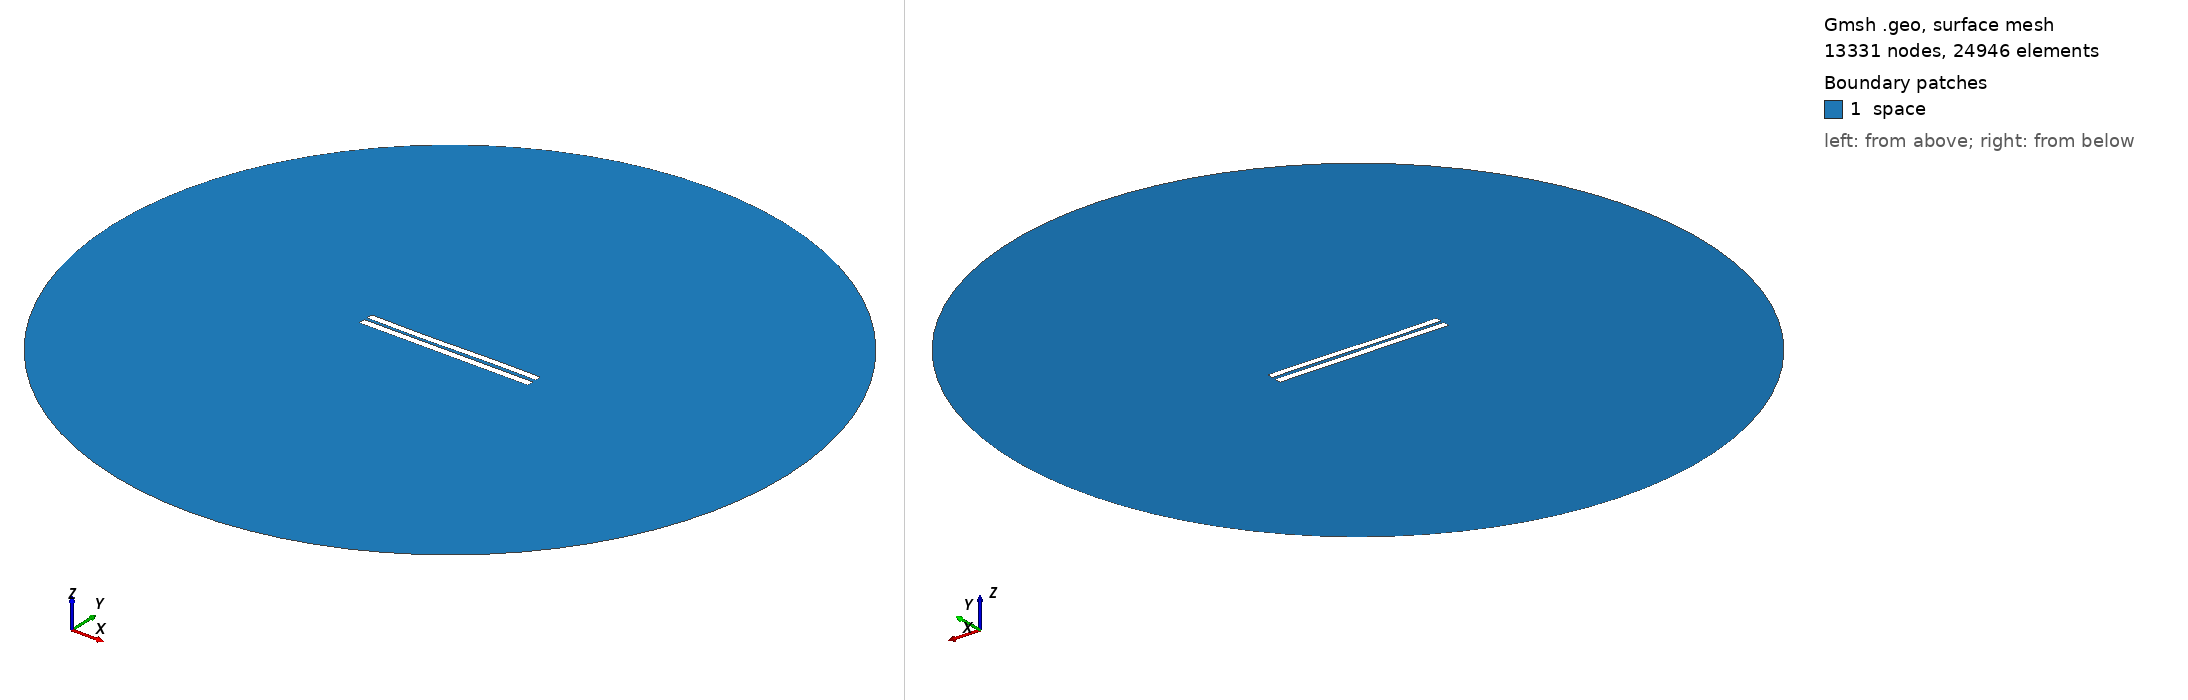

Gmsh geometry script, surface-meshed: 13331 nodes, 24946 surface elements. Boundary patches (legend numbers): 1 space. Left view from above one corner, right view from below the opposite corner. Legend entries are the model's physical surfaces. The drawing asked Gmsh for element sizes between 1% and 20% of the model's largest extent; the script's own settings can give other sizes.

=== 4278.geo (drawn) ===
//---------------------------------------
// Geometry kernel
//---------------------------------------

SetFactory("OpenCASCADE");



//---------------------------------------
// Parameters of the geometry
//---------------------------------------

// Overetch of the upper plate
overetch = 0.125;

// Distance between the plates
distance = 1.75;

// Discretization over the x axis (for the deformation)
nx = 50; 

// Length of the plate
L = 100 - overetch; 

// Number of modes
n = 4; 

// 1st mode coefficient
coeff(1) = 0.15;
beta(1) = 0.596864 * 3.1415926535 / L;

// 2nd mode coefficient
coeff(2) = -0.075;
beta(2) = 1.49418 * 3.1415926535 / L;

// 3rd mode coefficient
coeff(3) = -0.15;
beta(3) = 2.50025 * 3.1415926535 / L;

// 4th mode coefficient
coeff(4) = 0.0;
beta(4) = 3.49999 * 3.1415926535 / L;



//---------------------------------------
// Upper plate (deformed rectangle)
//---------------------------------------

// Coordiantes of the upper plate
xmin = -50;
xmax = 50 - overetch;

// Height of the upper plate
yheight = 4 - 2 * overetch;

// Indexes of the points
UpperID[] = {};
LowerID[] = {};
LeftID[] = {};
RightID[] = {};

// Point index
p = 1;

// Horizontal edges
For i In {1:nx}
    x = xmin + (i-1)*(xmax - xmin)/(nx-1);

    y_bottom = distance / 2 + overetch;
    For j In {1:n}
        C = (Cosh(beta(j)*L) + Cos(beta(j)*L)) / (Sinh(beta(j)*L) + Sin(beta(j)*L));
        y_bottom  = y_bottom + coeff(j) * (Cosh(beta(j)*(x+50)) - Cos(beta(j)*(x+50)) - C * (Sinh(beta(j)*(x+50)) - Sin(beta(j)*(x+50))));
    EndFor

    y_top = y_bottom + yheight;

    Point(p) = {x, y_top, 0, 1.0};
    UpperID[i] = p;
    p = p + 1;

    Point(p) = {x, y_bottom, 0, 1.0};
    LowerID[i] = p;
    p = p + 1;
EndFor

// Create point lists
UpperPts[] = {}; LowerPts[] = {};
For i In {1:nx}
  UpperPts[] += {UpperID[i]};
  LowerPts[] += {LowerID[i]};
EndFor

// Build splines
Spline(1) = {UpperPts[]};
Spline(2) = {LowerPts[]};
Line(3) = {LowerPts[nx-1], UpperPts[nx-1]};
Line(4) = {LowerPts[0], UpperPts[0]};

// Build the plane surface
Curve Loop(1) = {2, 3, -1, -4};
Plane Surface(1) = {1};



//---------------------------------------
// Lower plate (rectangle)
//---------------------------------------

// Vertices
Point(1001) = {-50, -1, 0, 1.0};
Point(1002) = { 50, -1, 0, 1.0};
Point(1003) = { 50,  -5, 0, 1.0};
Point(1004) = {-50,  -5, 0, 1.0};

// Edges
Line(5) = {1001, 1002};
Line(6) = {1002, 1003};
Line(7) = {1003, 1004};
Line(8) = {1004, 1001};

// Plane surface
Line Loop(2) = {5, 6, 7, 8};
Plane Surface(2) = {2}; 



//---------------------------------------
// Outer (fictious) boundary
//---------------------------------------

// Points
Point(1005) = {0, 0, 0};       // Center
Point(1006) = {200, 0, 0};     // Start point
Point(1007) = {0, 200, 0};     // 90 degrees
Point(1008) = {-200, 0, 0};    // 180 degrees
Point(1009) = {0, -200, 0};    // 270 degrees

// Circle arcs (each needs start, center, end)
Circle(9) = {1006, 1005, 1007};
Circle(10) = {1007, 1005, 1008};
Circle(11) = {1008, 1005, 1009};
Circle(12) = {1009, 1005, 1006};

// Plane surface for the entire domain
Curve Loop(3) = {9, 10, 11, 12};
Surface(3) = {3};

// Subtract the plates from the whole domain to obtain the actual domain where we want to solve the equations
BooleanDifference{ Surface{3}; Delete; }{ Surface{1}; Surface{2}; Delete; }




//---------------------------------------
// Transfinite Lines/Curves
//---------------------------------------

// Set the number of points on the boundaries
r = 7;

// Plates
Transfinite Curve {1, 2} = 50*r Using Progression 1;
Transfinite Curve {3, 4} = 2*r Using Progression 1;
Transfinite Line {5, 7} = 50*r Using Progression 1;
Transfinite Line {6, 8} = 2*r Using Progression 1;

// Outer boundary
Transfinite Line {9, 10, 11, 12} = 20 Using Progression 1;



//---------------------------------------
// Physical groups
//---------------------------------------                

// Physical curves (boundaries)
Physical Line("force_segment", 10) = {2};
Physical Line("upper_plate", 11) = {1, 3, 4};
Physical Line("lower_plate", 12) = {5, 6, 7, 8};
Physical Line("boundary", 20) = {9, 10, 11, 12};

// Physical Surfaces
Physical Surface("space", 30) = {3};



//---------------------------------------
// 6. Generate the Mesh
//---------------------------------------

// 2D mesh generation
Mesh 2;
